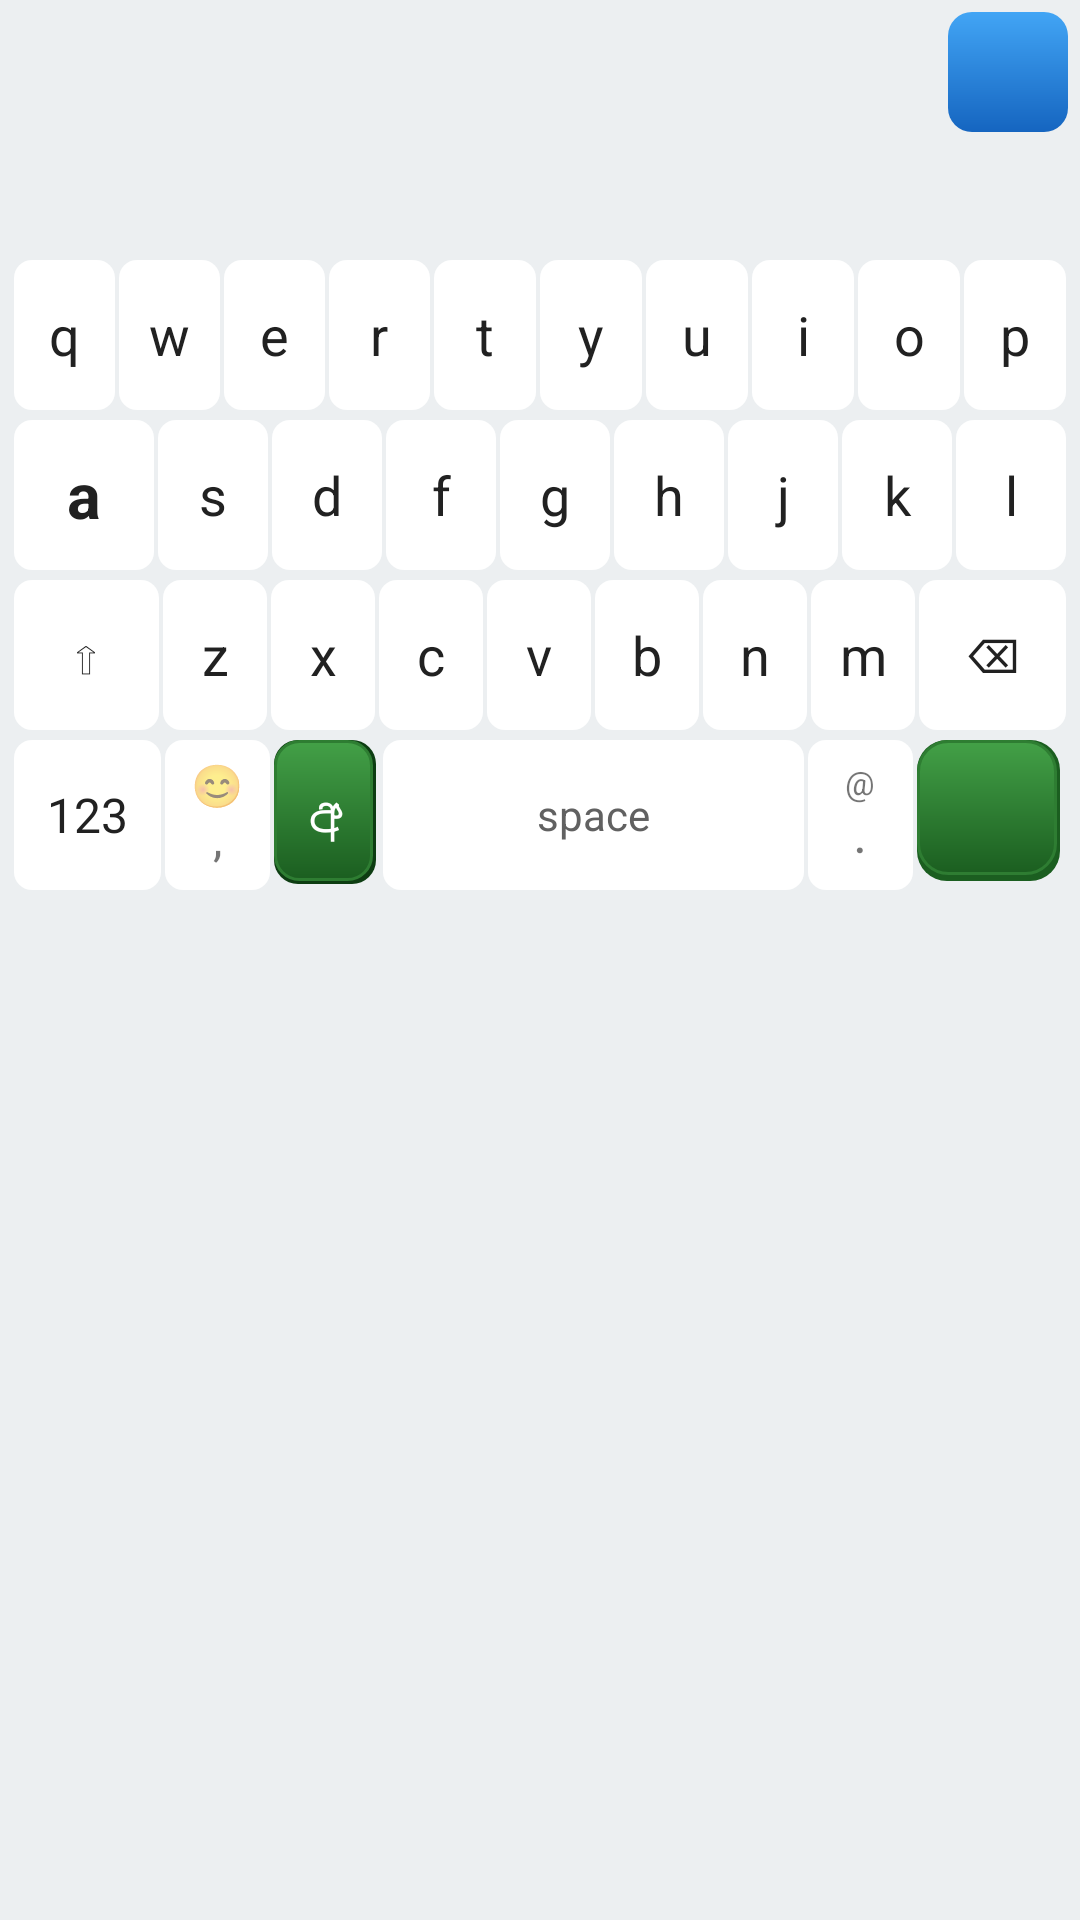

Write the Android layout XML for this screen, with the resource values it uses.
<!-- AndroidManifest.xml: application theme Theme.SinhalaKeyboard -->
<!-- res/layout/keyboard_view.xml -->
<?xml version="1.0" encoding="utf-8"?>
<LinearLayout xmlns:android="http://schemas.android.com/apk/res/android"
    android:id="@+id/keyboardRoot"
    android:layout_width="match_parent"
    android:layout_height="wrap_content"
    android:background="#ECEFF1"
    android:orientation="vertical"
    android:padding="4dp">

    <LinearLayout
        android:id="@+id/topBarRow"
        android:layout_width="match_parent"
        android:layout_height="40dp"
        android:gravity="center_vertical"
        android:orientation="horizontal">

        <ImageView
            android:id="@+id/btnToolbarExpand"
            android:layout_width="40dp"
            android:layout_height="40dp"
            android:layout_marginEnd="4dp"
            android:background="@drawable/toolbar_btn_expand"
            android:clickable="true"
            android:contentDescription="@string/show_toolbar"
            android:focusable="true"
            android:padding="8dp"
            android:scaleType="centerInside"
            android:src="@drawable/ic_toolbar_expand"
            android:visibility="gone" />

        <LinearLayout
            android:id="@+id/toolbarRow"
            android:layout_width="0dp"
            android:layout_height="match_parent"
            android:layout_weight="1"
            android:gravity="center_vertical"
            android:orientation="horizontal">

            <TextView
                android:id="@+id/btnToEnglish"
                style="@style/ToolbarButton"
                android:background="@drawable/toolbar_btn_translate"
                android:text="@string/key_to_english"
                android:textColor="#FFFFFF"
                android:visibility="gone" />

            <TextView
                android:id="@+id/btnFix"
                style="@style/ToolbarButton"
                android:background="@drawable/toolbar_btn_fix"
                android:text="@string/key_fix"
                android:textColor="#FFFFFF"
                android:visibility="gone" />

            <TextView
                android:id="@+id/btnPrompt"
                style="@style/ToolbarButton"
                android:background="@drawable/toolbar_btn_prompt"
                android:text="@string/key_prompt"
                android:textColor="#FFFFFF"
                android:visibility="gone" />

            <TextView
                android:id="@+id/btnTonePro"
                style="@style/ToolbarButton"
                android:background="@drawable/toolbar_btn_tone_on"
                android:text="@string/tone_professional"
                android:textColor="#FFFFFF"
                android:visibility="gone" />

            <TextView
                android:id="@+id/btnToneFriendly"
                style="@style/ToolbarButton"
                android:background="@drawable/toolbar_btn_tone_off"
                android:text="@string/tone_friendly"
                android:textColor="#CFD8DC"
                android:visibility="gone" />
        </LinearLayout>

        <HorizontalScrollView
            android:id="@+id/suggestionScroll"
            android:layout_width="0dp"
            android:layout_height="match_parent"
            android:layout_weight="1"
            android:scrollbars="none"
            android:visibility="gone">

            <LinearLayout
                android:id="@+id/suggestionRow"
                android:layout_width="wrap_content"
                android:layout_height="match_parent"
                android:gravity="center_vertical"
                android:orientation="horizontal"
                android:paddingHorizontal="2dp" />
        </HorizontalScrollView>

        <ProgressBar
            android:id="@+id/progress"
            android:layout_width="24dp"
            android:layout_height="24dp"
            android:layout_marginEnd="4dp"
            android:visibility="gone" />

        <ImageView
            android:id="@+id/btnMic"
            android:layout_width="40dp"
            android:layout_height="40dp"
            android:background="@drawable/toolbar_btn_mic"
            android:clickable="true"
            android:contentDescription="@string/key_mic"
            android:focusable="true"
            android:padding="8dp"
            android:scaleType="centerInside"
            android:src="@drawable/ic_mic" />
    </LinearLayout>

    <HorizontalScrollView
        android:id="@+id/recentEmojiScroll"
        android:layout_width="match_parent"
        android:layout_height="36dp"
        android:layout_marginTop="2dp"
        android:scrollbars="none"
        android:visibility="visible">

        <LinearLayout
            android:id="@+id/recentEmojiRow"
            android:layout_width="wrap_content"
            android:layout_height="match_parent"
            android:gravity="center_vertical"
            android:orientation="horizontal"
            android:paddingHorizontal="4dp" />
    </HorizontalScrollView>

    <include
        android:id="@+id/emojiPanel"
        layout="@layout/emoji_panel" />

    <LinearLayout
        android:id="@+id/keyboardKeysPanel"
        android:layout_width="match_parent"
        android:layout_height="wrap_content"
        android:layout_marginTop="4dp"
        android:orientation="vertical">

        <LinearLayout style="@style/KeyboardRow">
            <TextView android:id="@+id/keyQ" style="@style/KeyText" android:text="q" />
            <TextView android:id="@+id/keyW" style="@style/KeyText" android:text="w" />
            <TextView android:id="@+id/keyE" style="@style/KeyText" android:text="e" />
            <TextView android:id="@+id/keyR" style="@style/KeyText" android:text="r" />
            <TextView android:id="@+id/keyT" style="@style/KeyText" android:text="t" />
            <TextView android:id="@+id/keyY" style="@style/KeyText" android:text="y" />
            <TextView android:id="@+id/keyU" style="@style/KeyText" android:text="u" />
            <TextView android:id="@+id/keyI" style="@style/KeyText" android:text="i" />
            <TextView android:id="@+id/keyO" style="@style/KeyText" android:text="o" />
            <TextView android:id="@+id/keyP" style="@style/KeyText" android:text="p" />
        </LinearLayout>

        <LinearLayout style="@style/KeyboardRow">
            <TextView android:id="@+id/keyA" style="@style/KeyTextA" android:text="a" />
            <TextView android:id="@+id/keyS" style="@style/KeyText" android:text="s" />
            <TextView android:id="@+id/keyD" style="@style/KeyText" android:text="d" />
            <TextView android:id="@+id/keyF" style="@style/KeyText" android:text="f" />
            <TextView android:id="@+id/keyG" style="@style/KeyText" android:text="g" />
            <TextView android:id="@+id/keyH" style="@style/KeyText" android:text="h" />
            <TextView android:id="@+id/keyJ" style="@style/KeyText" android:text="j" />
            <TextView android:id="@+id/keyK" style="@style/KeyText" android:text="k" />
            <TextView android:id="@+id/keyL" style="@style/KeyText" android:text="l" />
        </LinearLayout>

        <LinearLayout style="@style/KeyboardRow">
            <TextView android:id="@+id/keyShift" style="@style/KeyTextWide" android:text="⇧" />
            <TextView android:id="@+id/keyZ" style="@style/KeyText" android:text="z" />
            <TextView android:id="@+id/keyX" style="@style/KeyText" android:text="x" />
            <TextView android:id="@+id/keyC" style="@style/KeyText" android:text="c" />
            <TextView android:id="@+id/keyV" style="@style/KeyText" android:text="v" />
            <TextView android:id="@+id/keyB" style="@style/KeyText" android:text="b" />
            <TextView android:id="@+id/keyN" style="@style/KeyText" android:text="n" />
            <TextView android:id="@+id/keyM" style="@style/KeyText" android:text="m" />
            <TextView android:id="@+id/keyBackspace" style="@style/KeyTextWide" android:text="⌫" />
        </LinearLayout>

        <LinearLayout style="@style/KeyboardRow">
            <TextView android:id="@+id/keyNumbers" style="@style/KeyTextWide" android:text="123" />
            <include layout="@layout/key_emoji_comma" />
            <TextView
                android:id="@+id/keyLangBottom"
                style="@style/KeyTextLang"
                android:text="@string/mode_sinhala_key" />
            <TextView android:id="@+id/keySpace" style="@style/KeyTextSpace" android:text="space" />
            <include layout="@layout/key_at_period" />
            <TextView
                android:id="@+id/keyBackspaceBottom"
                style="@style/KeyTextWide"
                android:contentDescription="@string/key_backspace"
                android:text="⌫"
                android:visibility="gone" />
            <ImageView
                android:id="@+id/keyEnter"
                style="@style/KeyTextSend"
                android:contentDescription="@string/key_send"
                android:scaleType="centerInside"
                android:src="@drawable/ic_send_arrow" />
        </LinearLayout>
    </LinearLayout>
</LinearLayout>
<!-- res/layout/emoji_panel.xml (included above) -->
<?xml version="1.0" encoding="utf-8"?>
<LinearLayout xmlns:android="http://schemas.android.com/apk/res/android"
    android:id="@+id/emojiPanel"
    android:layout_width="match_parent"
    android:layout_height="wrap_content"
    android:orientation="vertical"
    android:paddingBottom="4dp"
    android:visibility="gone">

    <HorizontalScrollView
        android:layout_width="match_parent"
        android:layout_height="wrap_content"
        android:scrollbars="none">

        <LinearLayout
            android:id="@+id/emojiCategoryBar"
            android:layout_width="wrap_content"
            android:layout_height="wrap_content"
            android:gravity="center_vertical"
            android:orientation="horizontal"
            android:paddingHorizontal="4dp"
            android:paddingVertical="4dp" />
    </HorizontalScrollView>

    <ScrollView
        android:layout_width="match_parent"
        android:layout_height="200dp"
        android:scrollbars="none">

        <GridLayout
            android:id="@+id/emojiGrid"
            android:layout_width="match_parent"
            android:layout_height="wrap_content"
            android:alignmentMode="alignBounds"
            android:columnCount="8"
            android:paddingHorizontal="2dp" />
    </ScrollView>
</LinearLayout>
<!-- res/layout/key_emoji_comma.xml (included above) -->
<?xml version="1.0" encoding="utf-8"?>
<LinearLayout xmlns:android="http://schemas.android.com/apk/res/android"
    android:id="@+id/keyComma"
    style="@style/KeyText"
    android:gravity="center"
    android:orientation="vertical">

    <TextView
        android:id="@+id/keyCommaEmoji"
        android:layout_width="wrap_content"
        android:layout_height="wrap_content"
        android:includeFontPadding="false"
        android:text="😊"
        android:textSize="14sp" />

    <TextView
        android:id="@+id/keyCommaSymbol"
        android:layout_width="wrap_content"
        android:layout_height="wrap_content"
        android:includeFontPadding="false"
        android:text=","
        android:textSize="16sp" />
</LinearLayout>
<!-- res/layout/key_at_period.xml (included above) -->
<?xml version="1.0" encoding="utf-8"?>
<LinearLayout xmlns:android="http://schemas.android.com/apk/res/android"
    android:id="@+id/keyPeriod"
    style="@style/KeyText"
    android:gravity="center"
    android:orientation="vertical">

    <TextView
        android:id="@+id/keyPeriodAt"
        android:layout_width="wrap_content"
        android:layout_height="wrap_content"
        android:includeFontPadding="false"
        android:text="@"
        android:textSize="11sp" />

    <TextView
        android:id="@+id/keyPeriodSymbol"
        android:layout_width="wrap_content"
        android:layout_height="wrap_content"
        android:includeFontPadding="false"
        android:text="."
        android:textSize="18sp" />
</LinearLayout>
<!-- resources referenced by this layout -->
<resources>
  <!-- drawable toolbar_btn_fix (drawable) -->
  <?xml version="1.0" encoding="utf-8"?>
  <shape xmlns:android="http://schemas.android.com/apk/res/android"
      android:shape="rectangle">
      <gradient
          android:angle="270"
          android:endColor="#E65100"
          android:startColor="#FFB74D" />
      <corners android:radius="8dp" />
  </shape>
  <!-- drawable toolbar_btn_mic (drawable) -->
  <?xml version="1.0" encoding="utf-8"?>
  <shape xmlns:android="http://schemas.android.com/apk/res/android"
      android:shape="rectangle">
      <gradient
          android:angle="270"
          android:endColor="#1565C0"
          android:startColor="#42A5F5" />
      <corners android:radius="8dp" />
  </shape>
  <!-- drawable toolbar_btn_prompt (drawable) -->
  <?xml version="1.0" encoding="utf-8"?>
  <ripple xmlns:android="http://schemas.android.com/apk/res/android"
      android:color="#33FFFFFF">
      <item>
          <shape android:shape="rectangle">
              <gradient
                  android:angle="270"
                  android:endColor="#6A1B9A"
                  android:startColor="#AB47BC" />
              <corners android:radius="8dp" />
          </shape>
      </item>
  </ripple>
  <!-- drawable toolbar_btn_tone_off (drawable) -->
  <?xml version="1.0" encoding="utf-8"?>
  <shape xmlns:android="http://schemas.android.com/apk/res/android"
      android:shape="rectangle">
      <solid android:color="#37474F" />
      <stroke
          android:width="1dp"
          android:color="#78909C" />
      <corners android:radius="8dp" />
  </shape>
  <!-- drawable toolbar_btn_tone_on (drawable) -->
  <?xml version="1.0" encoding="utf-8"?>
  <shape xmlns:android="http://schemas.android.com/apk/res/android"
      android:shape="rectangle">
      <gradient
          android:angle="270"
          android:endColor="#1B5E20"
          android:startColor="#43A047" />
      <corners android:radius="8dp" />
  </shape>
  <!-- drawable toolbar_btn_translate (drawable) -->
  <?xml version="1.0" encoding="utf-8"?>
  <ripple xmlns:android="http://schemas.android.com/apk/res/android"
      android:color="#33FFFFFF">
      <item>
          <shape android:shape="rectangle">
              <gradient
                  android:angle="270"
                  android:endColor="#1565C0"
                  android:startColor="#42A5F5" />
              <corners android:radius="8dp" />
          </shape>
      </item>
  </ripple>
  <string name="key_backspace">Backspace</string>
  <string name="key_fix">Fix</string>
  <string name="key_mic">Microphone</string>
  <string name="key_prompt">Prompt</string>
  <string name="key_send">Send</string>
  <string name="key_to_english">→EN</string>
  <string name="mode_sinhala_key">අ</string>
  <string name="show_toolbar">Show keyboard tools</string>
  <string name="tone_friendly">Friendly</string>
  <string name="tone_professional">Pro</string>
  <style name="KeyTextA" parent="KeyText">
          <item name="android:layout_weight">1.28</item>
          <item name="android:textSize">21sp</item>
          <item name="android:textStyle">bold</item>
      </style>
  <style name="KeyboardRow">
          <item name="android:layout_width">match_parent</item>
          <item name="android:layout_height">wrap_content</item>
          <item name="android:orientation">horizontal</item>
          <item name="android:gravity">center_vertical</item>
          <item name="android:layout_marginBottom">2dp</item>
      </style>
  <style name="Theme.SinhalaKeyboard" parent="Theme.MaterialComponents.DayNight.DarkActionBar" />
  <!-- drawable key_bg (drawable) -->
  <?xml version="1.0" encoding="utf-8"?>
  <ripple xmlns:android="http://schemas.android.com/apk/res/android"
      android:color="#B0BEC5">
      <item>
          <shape android:shape="rectangle">
              <solid android:color="#FFFFFF" />
              <corners android:radius="6dp" />
          </shape>
      </item>
  </ripple>
</resources>
